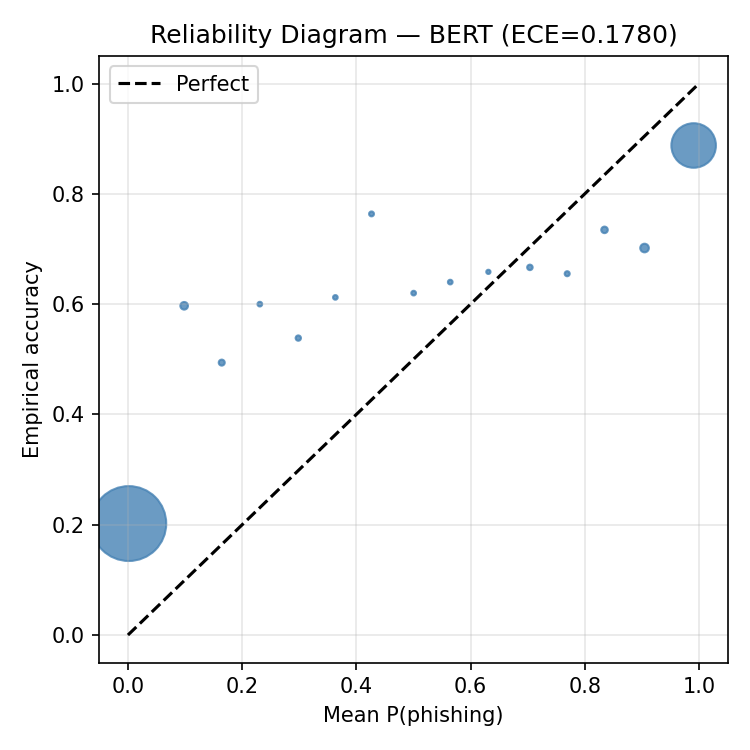

The data file committed next to this chart (first rows):
bin_center, n, mean_conf, accuracy
0.03, 12918, 0.001436, 0.2021
0.1, 134, 0.09842, 0.597
0.17, 83, 0.1642, 0.494
0.23, 50, 0.2309, 0.6
0.3, 65, 0.2983, 0.5385
0.37, 49, 0.3632, 0.6122
0.43, 55, 0.4266, 0.7636
0.5, 50, 0.5003, 0.62
0.57, 50, 0.5644, 0.64
0.63, 41, 0.6312, 0.6585
0.7, 69, 0.7039, 0.6667
0.77, 58, 0.7693, 0.6552
0.83, 98, 0.8346, 0.7347
0.9, 171, 0.9047, 0.7018
0.97, 4569, 0.9907, 0.8877
